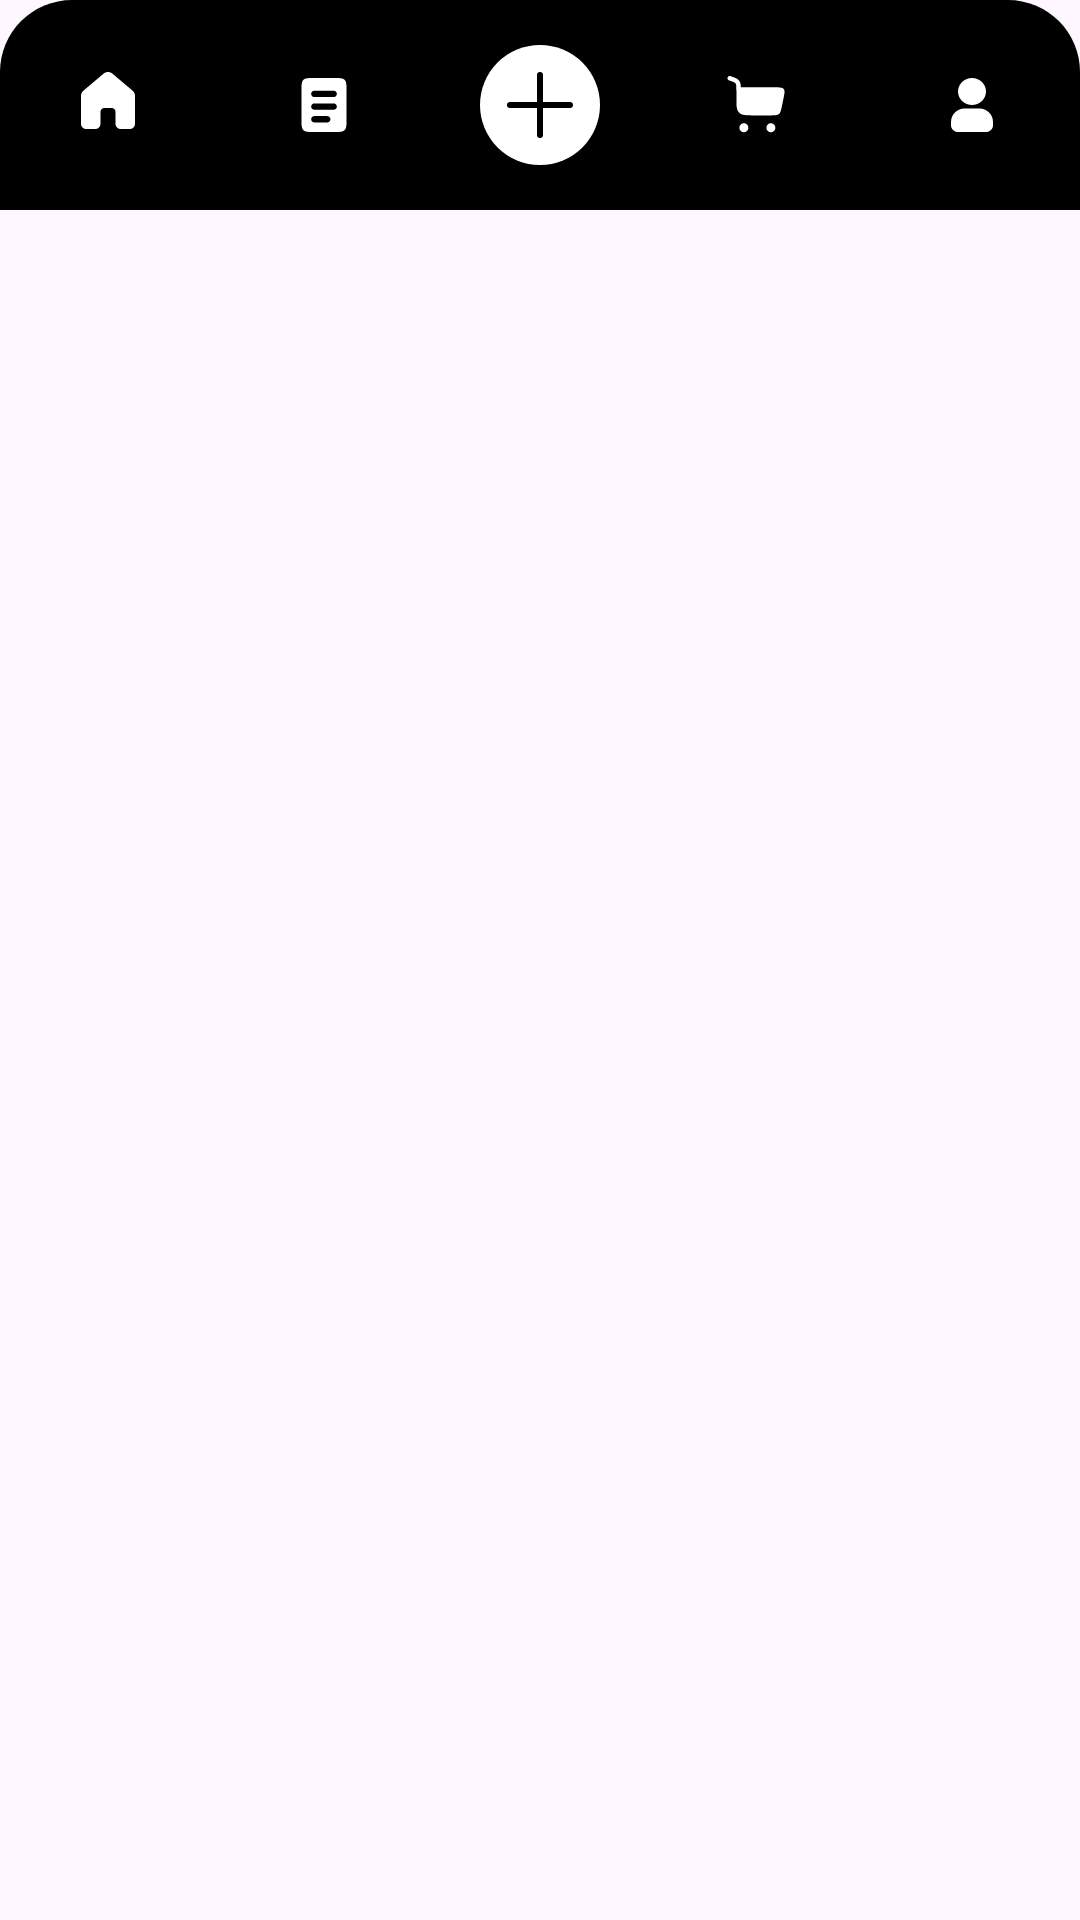

Here is an Android app screen rendered from its layout file. Give the layout XML and the strings, colors and styles it references.
<!-- AndroidManifest.xml: application theme Theme.HomeKitchen -->
<!-- res/layout/fragment_main_menu.xml -->
<androidx.constraintlayout.widget.ConstraintLayout
    xmlns:android="http://schemas.android.com/apk/res/android"
    xmlns:app="http://schemas.android.com/apk/res-auto"
    xmlns:tools="http://schemas.android.com/tools"
    android:layout_width="match_parent"
    android:layout_height="match_parent">
    <LinearLayout
        android:layout_width="0dp"
        android:layout_height="70dp"
        android:gravity="center_horizontal"
        android:orientation="horizontal"
        app:layout_constraintEnd_toEndOf="parent"
        app:layout_constraintStart_toStartOf="parent"
        app:layout_constraintTop_toTopOf="parent"
        android:background="@drawable/style_main_menu">

        <FrameLayout
            android:id="@+id/button_home"
            android:layout_width="0dp"
            android:layout_height="match_parent"
            android:layout_weight="1">

            <ImageView
                android:id="@+id/imageView"
                android:layout_width="wrap_content"
                android:layout_height="wrap_content"
                app:srcCompat="@drawable/icon_home"
                android:layout_gravity="center"/>
        </FrameLayout>

        <FrameLayout
            android:id="@+id/button_order"
            android:layout_width="0dp"
            android:layout_height="match_parent"
            android:layout_weight="1">

            <ImageView
                android:id="@+id/imageView2"
                android:layout_width="wrap_content"
                android:layout_height="wrap_content"
                app:srcCompat="@drawable/icon_order"
                android:layout_gravity="center"/>
        </FrameLayout>

        <FrameLayout
            android:id="@+id/button_add_plus"
            android:layout_width="0dp"
            android:layout_height="match_parent"
            android:layout_weight="1">

            <ImageView
                android:id="@+id/imageView3"
                android:layout_width="wrap_content"
                android:layout_height="wrap_content"
                app:srcCompat="@drawable/icon_add_plus"
                android:layout_gravity="center"/>
        </FrameLayout>

        <FrameLayout
            android:id="@+id/button_cart"
            android:layout_width="0dp"
            android:layout_height="match_parent"
            android:layout_weight="1">

            <ImageView
                android:id="@+id/imageView4"
                android:layout_width="wrap_content"
                android:layout_height="wrap_content"
                app:srcCompat="@drawable/icon_cart"
                android:layout_gravity="center"/>
        </FrameLayout>

        <FrameLayout
            android:id="@+id/button_user"
            android:layout_width="0dp"
            android:layout_height="match_parent"
            android:layout_weight="1">

            <ImageView
                android:id="@+id/imageView5"
                android:layout_width="wrap_content"
                android:layout_height="wrap_content"
                app:srcCompat="@drawable/icon_user"
                android:layout_gravity="center"/>
        </FrameLayout>
    </LinearLayout>
</androidx.constraintlayout.widget.ConstraintLayout>
<!-- resources referenced by this layout -->
<resources>
  <!-- drawable icon_add_plus (drawable) -->
  <vector xmlns:android="http://schemas.android.com/apk/res/android"
      android:width="40dp"
      android:height="40dp"
      android:viewportWidth="40"
      android:viewportHeight="40">
    <path
        android:pathData="M20,0L20,0A20,20 0,0 1,40 20L40,20A20,20 0,0 1,20 40L20,40A20,20 0,0 1,0 20L0,20A20,20 0,0 1,20 0z"
        android:fillColor="#ffffff"/>
    <path
        android:pathData="M10,20H20M20,20H30M20,20V30M20,20V10"
        android:strokeLineJoin="round"
        android:strokeWidth="2"
        android:fillColor="#00000000"
        android:strokeColor="#000000"
        android:strokeLineCap="round"/>
  </vector>
  <!-- drawable icon_home (drawable) -->
  <vector xmlns:android="http://schemas.android.com/apk/res/android"
      android:width="24dp"
      android:height="22dp"
      android:viewportWidth="24"
      android:viewportHeight="22">
    <path
        android:pathData="M13.45,0.533C13.044,0.191 12.531,0.003 12,0.003C11.469,0.003 10.956,0.191 10.55,0.533L3.8,6.228C3.549,6.439 3.348,6.702 3.21,7C3.072,7.297 3,7.62 3,7.948V17.253C3,18.219 3.784,19.003 4.75,19.003H7.75C8.214,19.003 8.659,18.819 8.987,18.49C9.316,18.162 9.5,17.717 9.5,17.253V13.25C9.5,12.57 10.042,12.018 10.717,12H13.283C13.609,12.009 13.918,12.144 14.146,12.378C14.373,12.611 14.5,12.924 14.5,13.25V17.253C14.5,18.219 15.284,19.003 16.25,19.003H19.25C19.714,19.003 20.159,18.819 20.487,18.49C20.816,18.162 21,17.717 21,17.253V7.947C21,7.619 20.928,7.296 20.79,6.999C20.652,6.701 20.451,6.438 20.2,6.227L13.45,0.533Z"
        android:fillColor="#ffffff"/>
  </vector>
  <!-- drawable icon_user (drawable) -->
  <vector xmlns:android="http://schemas.android.com/apk/res/android"
      android:width="14dp"
      android:height="18dp"
      android:viewportWidth="14"
      android:viewportHeight="18">
    <path
        android:pathData="M7,0C5.762,0 4.575,0.474 3.7,1.318C2.825,2.162 2.333,3.307 2.333,4.5C2.333,5.693 2.825,6.838 3.7,7.682C4.575,8.526 5.762,9 7,9C8.238,9 9.425,8.526 10.3,7.682C11.175,6.838 11.667,5.693 11.667,4.5C11.667,3.307 11.175,2.162 10.3,1.318C9.425,0.474 8.238,0 7,0ZM4.667,10.125C3.429,10.125 2.242,10.599 1.367,11.443C0.492,12.287 0,13.432 0,14.625V15.75C0,16.347 0.246,16.919 0.683,17.341C1.121,17.763 1.714,18 2.333,18H11.667C12.285,18 12.879,17.763 13.317,17.341C13.754,16.919 14,16.347 14,15.75V14.625C14,13.432 13.508,12.287 12.633,11.443C11.758,10.599 10.571,10.125 9.333,10.125H4.667Z"
        android:fillColor="#ffffff"
        android:fillType="evenOdd"/>
  </vector>
  <!-- drawable style_main_menu (drawable) -->
  <?xml version="1.0" encoding="utf-8"?>
  <shape xmlns:android="http://schemas.android.com/apk/res/android">
      <corners android:topLeftRadius="24dp"  android:topRightRadius="24dp"/>
      <solid android:color="@color/black"/>
  </shape>
  <style name="Theme.HomeKitchen" parent="Base.Theme.HomeKitchen" />
  <color name="black">#FF000000</color>
  <style name="Base.Theme.HomeKitchen" parent="Theme.Material3.DayNight.NoActionBar">
          
          
          <item name="android:statusBarColor">@color/white</item>
          <item name="android:windowLightStatusBar">true</item>
      </style>
  <color name="white">#FFFFFFFF</color>
</resources>
